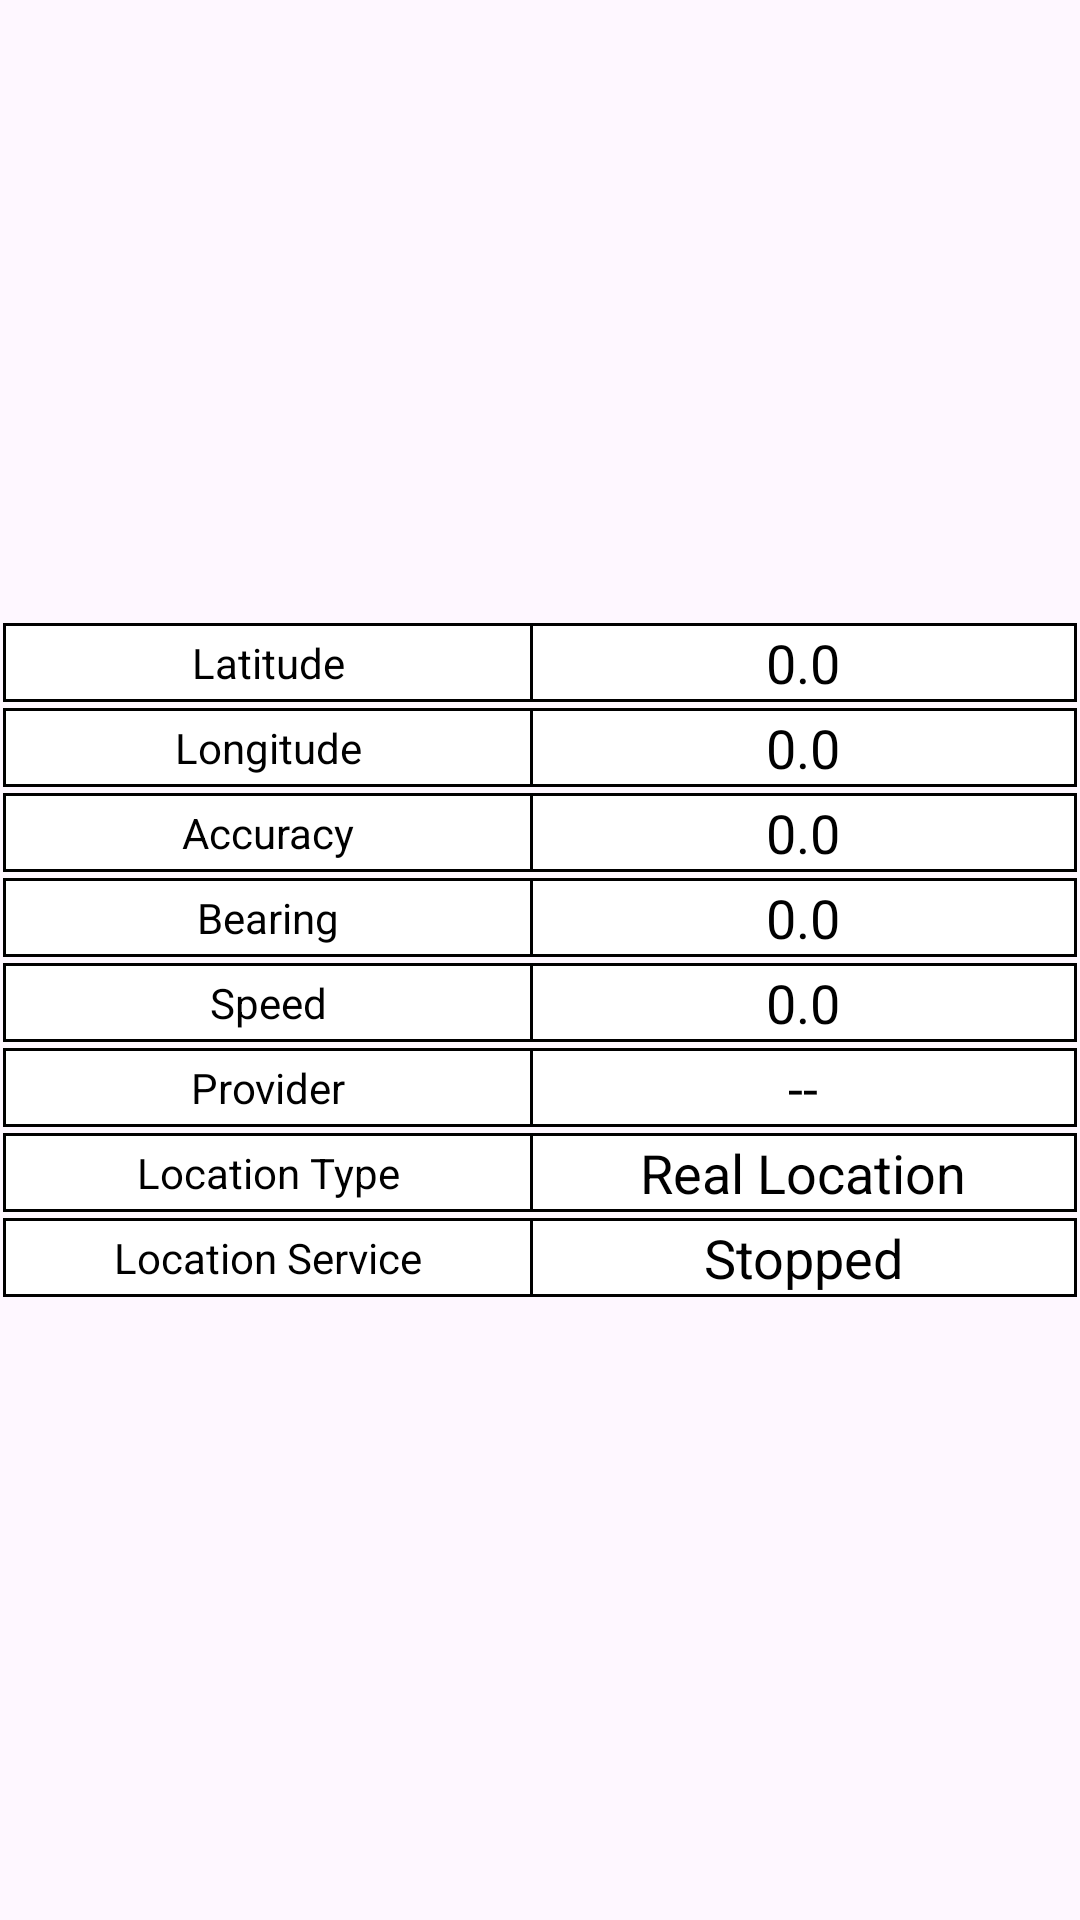

Write the Android layout XML for this screen, with the resource values it uses.
<!-- AndroidManifest.xml: application theme Theme.Location -->
<!-- res/layout/location_details.xml -->
<TableLayout android:id="@+id/location_details"
    android:layout_width="match_parent"
    android:layout_height="wrap_content"
    android:gravity="center"
    android:stretchColumns="0,1"
    xmlns:android="http://schemas.android.com/apk/res/android">

    <TableRow
        android:layout_width="match_parent"
        android:layout_height="0dp"
        android:layout_margin="1dp"
        android:background="#000000">

        <TextView
            android:layout_width="match_parent"
            android:layout_height="match_parent"
            android:layout_column="0"
            android:layout_margin="1dp"
            android:background="#FFFFFF"
            android:gravity="center"
            android:text="@string/latitude"
            android:textColor="@android:color/black"
            android:textAppearance="?android:attr/textAppearanceSmall"  />

        <TextView
            android:id="@+id/latitude"
            android:layout_width="wrap_content"
            android:layout_height="match_parent"
            android:layout_column="1"
            android:layout_marginVertical="1dp"
            android:layout_marginEnd="3dp"
            android:background="#FFFFFF"
            android:gravity="center"
            android:text="@string/zero"
            android:textColor="@android:color/black"
            android:textAppearance="?android:attr/textAppearanceMedium"  />

    </TableRow>

    <TableRow
        android:layout_width="match_parent"
        android:layout_height="0dp"
        android:layout_margin="1dp"
        android:background="#000000">

        <TextView
            android:layout_width="match_parent"
            android:layout_height="match_parent"
            android:layout_column="0"
            android:layout_margin="1dp"
            android:background="#FFFFFF"
            android:gravity="center"
            android:text="@string/longitude"
            android:textColor="@android:color/black"
            android:textAppearance="?android:attr/textAppearanceSmall"  />

        <TextView
            android:id="@+id/longitude"
            android:layout_width="wrap_content"
            android:layout_height="match_parent"
            android:layout_column="1"
            android:layout_marginVertical="1dp"
            android:layout_marginEnd="3dp"
            android:background="#FFFFFF"
            android:gravity="center"
            android:text="@string/zero"
            android:textColor="@android:color/black"
            android:textAppearance="?android:attr/textAppearanceMedium" />

    </TableRow>

    <TableRow
        android:layout_width="match_parent"
        android:layout_height="0dp"
        android:layout_margin="1dp"
        android:background="#000000">

        <TextView
            android:layout_width="match_parent"
            android:layout_height="match_parent"
            android:layout_column="0"
            android:layout_margin="1dp"
            android:background="#FFFFFF"
            android:gravity="center"
            android:text="@string/accuracy"
            android:textColor="@android:color/black"
            android:textAppearance="?android:attr/textAppearanceSmall"  />

        <TextView
            android:id="@+id/accuracy"
            android:layout_width="wrap_content"
            android:layout_height="match_parent"
            android:layout_column="1"
            android:layout_marginVertical="1dp"
            android:layout_marginEnd="3dp"
            android:background="#FFFFFF"
            android:gravity="center"
            android:text="@string/zero"
            android:textColor="@android:color/black"
            android:textAppearance="?android:attr/textAppearanceMedium"  />

    </TableRow>

    <TableRow
        android:layout_width="match_parent"
        android:layout_height="0dp"
        android:layout_margin="1dp"
        android:background="#000000">

        <TextView
            android:layout_width="match_parent"
            android:layout_height="match_parent"
            android:layout_column="0"
            android:layout_margin="1dp"
            android:background="#FFFFFF"
            android:gravity="center"
            android:text="@string/bearing"
            android:textColor="@android:color/black"
            android:textAppearance="?android:attr/textAppearanceSmall"  />

        <TextView
            android:id="@+id/bearing"
            android:layout_width="wrap_content"
            android:layout_height="match_parent"
            android:layout_column="1"
            android:layout_marginVertical="1dp"
            android:layout_marginEnd="3dp"
            android:background="#FFFFFF"
            android:gravity="center"
            android:text="@string/zero"
            android:textColor="@android:color/black"
            android:textAppearance="?android:attr/textAppearanceMedium"  />

    </TableRow>

    <TableRow
        android:layout_width="match_parent"
        android:layout_height="0dp"
        android:layout_margin="1dp"
        android:background="#000000">

        <TextView
            android:layout_width="match_parent"
            android:layout_height="match_parent"
            android:layout_column="0"
            android:layout_margin="1dp"
            android:background="#FFFFFF"
            android:gravity="center"
            android:text="@string/speed"
            android:textColor="@android:color/black"
            android:textAppearance="?android:attr/textAppearanceSmall"  />

        <TextView
            android:id="@+id/speed"
            android:layout_width="wrap_content"
            android:layout_height="match_parent"
            android:layout_column="1"
            android:layout_marginVertical="1dp"
            android:layout_marginEnd="3dp"
            android:background="#FFFFFF"
            android:gravity="center"
            android:text="@string/zero"
            android:textColor="@android:color/black"
            android:textAppearance="?android:attr/textAppearanceMedium"  />

    </TableRow>

    <TableRow
        android:layout_width="match_parent"
        android:layout_height="0dp"
        android:layout_margin="1dp"
        android:background="#000000">

        <TextView
            android:layout_width="match_parent"
            android:layout_height="match_parent"
            android:layout_column="0"
            android:layout_margin="1dp"
            android:background="#FFFFFF"
            android:gravity="center"
            android:text="@string/provider"
            android:textColor="@android:color/black"
            android:textAppearance="?android:attr/textAppearanceSmall"  />

        <TextView
            android:id="@+id/provider"
            android:layout_width="wrap_content"
            android:layout_height="match_parent"
            android:layout_column="1"
            android:layout_marginVertical="1dp"
            android:layout_marginEnd="3dp"
            android:background="#FFFFFF"
            android:gravity="center"
            android:text="@string/dash"
            android:textColor="@android:color/black"
            android:textAppearance="?android:attr/textAppearanceMedium"  />

    </TableRow>

    <TableRow
        android:layout_width="match_parent"
        android:layout_height="0dp"
        android:layout_margin="1dp"
        android:background="#000000">

        <TextView
            android:layout_width="match_parent"
            android:layout_height="match_parent"
            android:layout_column="0"
            android:layout_margin="1dp"
            android:background="#FFFFFF"
            android:gravity="center"
            android:text="@string/location_type"
            android:textColor="@android:color/black"
            android:textAppearance="?android:attr/textAppearanceSmall" />

        <TextView
            android:id="@+id/location_status"
            android:layout_width="wrap_content"
            android:layout_height="match_parent"
            android:layout_column="1"
            android:layout_marginVertical="1dp"
            android:layout_marginEnd="3dp"
            android:background="#FFFFFF"
            android:gravity="center"
            android:text="@string/real_location"
            android:textColor="@android:color/black"
            android:textAppearance="?android:attr/textAppearanceMedium"  />

    </TableRow>

    <TableRow
        android:layout_width="match_parent"
        android:layout_height="0dp"
        android:layout_margin="1dp"
        android:background="#000000">

        <TextView
            android:layout_width="match_parent"
            android:layout_height="match_parent"
            android:layout_column="0"
            android:layout_margin="1dp"
            android:background="#FFFFFF"
            android:gravity="center"
            android:text="@string/location_service"
            android:textColor="@android:color/black"
            android:textAppearance="?android:attr/textAppearanceSmall" />

        <TextView
            android:id="@+id/service_status"
            android:layout_width="wrap_content"
            android:layout_height="match_parent"
            android:layout_column="1"
            android:layout_marginVertical="1dp"
            android:layout_marginEnd="3dp"
            android:background="#FFFFFF"
            android:gravity="center"
            android:text="@string/stopped"
            android:textColor="@android:color/black"
            android:textAppearance="?android:attr/textAppearanceMedium" />

    </TableRow>

</TableLayout>
<!-- resources referenced by this layout -->
<resources>
  <string name="accuracy">Accuracy</string>
  <string name="bearing">Bearing</string>
  <string name="dash">--</string>
  <string name="latitude">Latitude</string>
  <string name="location_service">Location Service</string>
  <string name="location_type">Location Type</string>
  <string name="longitude">Longitude</string>
  <string name="provider">Provider</string>
  <string name="real_location">Real Location</string>
  <string name="speed">Speed</string>
  <string name="stopped">Stopped</string>
  <string name="zero">0.0</string>
  <style name="Theme.Location" parent="Base.Theme.Location" />
  <style name="Base.Theme.Location" parent="Theme.Material3.DayNight.NoActionBar">
          
          <item name="colorPrimary">@color/primary</item>
      </style>
  <color name="primary">#21aa57</color>
</resources>
